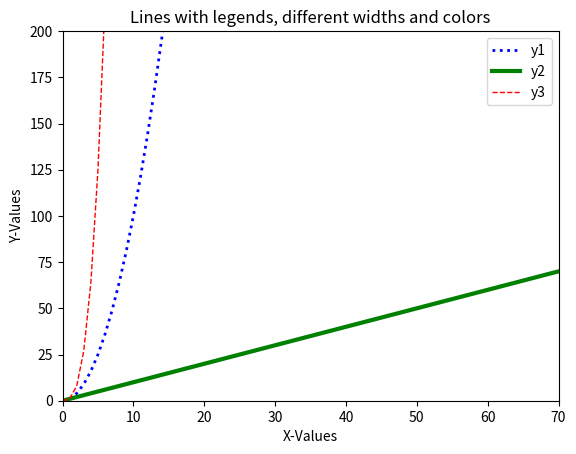

The script that saved this image:
""""
Question 9. 
> Write a Python program to display the current axis limits values and set new axis values.
"""
# Solution by Zeeshan Sarwar

import pandas as pd
import datetime
import numpy as np
import matplotlib.pyplot as plt


x_values = list(range(100))
y1_values = [i*i for i in x_values]
y2_values = [i for i in x_values]
y3_values = [i*i*i for i in x_values]

try:
    plt.plot(x_values, y1_values, color='blue', linewidth=2, linestyle='dotted')
    plt.plot(x_values, y2_values, color='green', linewidth=3, linestyle='solid')
    plt.plot(x_values, y3_values, color='red', linewidth=1, linestyle="dashed")
    plt.xlabel('X-Values')
    plt.ylabel('Y-Values')
    plt.title('Lines with legends, different widths and colors')
    plt.legend(['y1', 'y2', 'y3'])
    print(plt.axis())
    plt.axis((0, 70, 0, 200))
    plt.show()
except Exception as e:
    print(f"Error : {e}")
else:
    print(f"Executed successfully on {datetime.datetime.now()}")